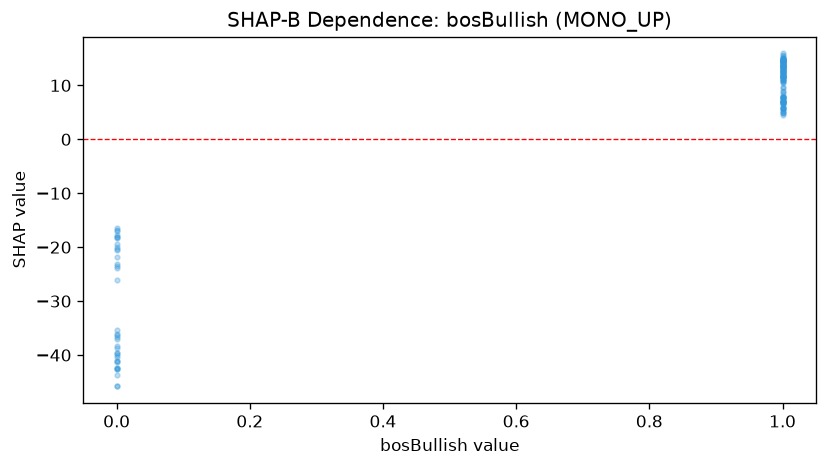

Data behind this chart, as committed beside it:
feature_value, shap_value
0.0, -42.62
0.0, -19.44
0.0, -23.54
1.0, 13.26
0.0, -36.96
0.0, -36.24
0.0, -17.72
0.0, -20.5
0.0, -23.83
0.0, -20
0.0, -39.98
0.0, -16.43
0.0, -38.69
0.0, -36.57
0.0, -18.06
0.0, -23.17
0.0, -42.64
0.0, -18.16
0.0, -43.63
0.0, -39.53
0.0, -39.53
0.0, -45.8
0.0, -20.27
0.0, -26.17
0.0, -45.67
0.0, -42.37
1.0, 6.76
1.0, 13.42
1.0, 13.87
0.0, -38.24
0.0, -35.43
1.0, 13.44
1.0, 12.41
1.0, 6.991
1.0, 7.81
1.0, 8.705
1.0, 5.806
1.0, 11.6
1.0, 14.03
1.0, 12.07
1.0, 7.898
1.0, 7.898
1.0, 12.81
1.0, 15
1.0, 14.3
1.0, 12.81
1.0, 12.03
1.0, 12.03
1.0, 11.83
1.0, 8.421
1.0, 12.08
1.0, 9.66
1.0, 4.514
1.0, 10.89
1.0, 14.31
1.0, 7.112
1.0, 7.83
1.0, 7.197
1.0, 13.87
1.0, 5.097
... 94 more rows
